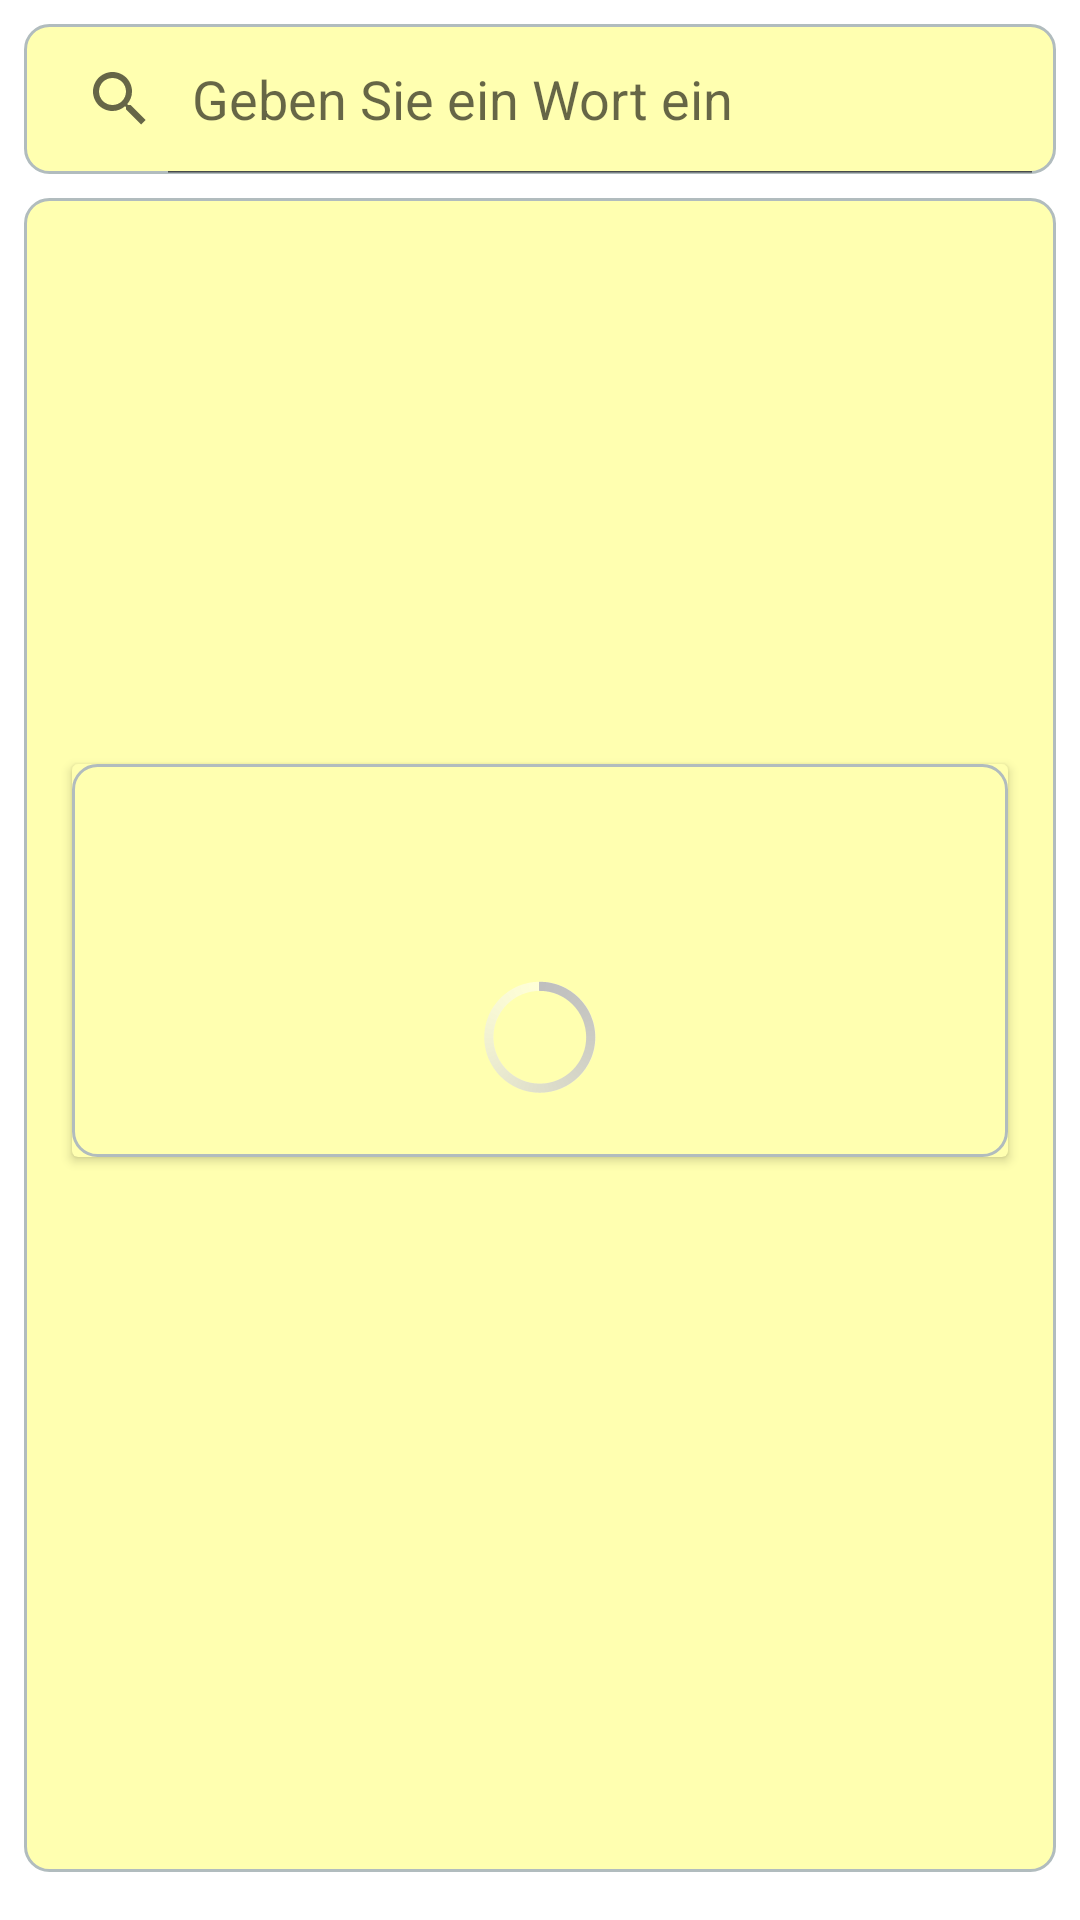

This screen was rendered from an Android layout file. Write that file and the resources it references.
<!-- AndroidManifest.xml: application theme AppTheme -->
<!-- res/layout/main_fav_fragment.xml -->
<?xml version="1.0" encoding="utf-8"?>
<androidx.constraintlayout.widget.ConstraintLayout xmlns:android="http://schemas.android.com/apk/res/android"
    xmlns:app="http://schemas.android.com/apk/res-auto"
    xmlns:tools="http://schemas.android.com/tools"
    android:layout_width="match_parent"
    android:layout_height="match_parent"
    android:background="#FFFFFF"
    tools:context=".ui.mainf.MainFragment">

    <SearchView
        android:id="@+id/searchView"
        android:layout_width="0dp"
        android:layout_height="50dp"
        android:layout_marginStart="8dp"
        android:layout_marginLeft="8dp"
        android:layout_marginTop="8dp"
        android:layout_marginEnd="8dp"
        android:layout_marginRight="8dp"
        android:layout_marginBottom="8dp"
        android:background="@drawable/search_back"
        android:iconifiedByDefault="false"
        android:queryHint="@string/search_bar_hint"
        android:requiresFadingEdge="vertical"
        app:layout_constraintBottom_toTopOf="@+id/recyclerView"
        app:layout_constraintEnd_toEndOf="parent"
        app:layout_constraintHorizontal_bias="1.0"
        app:layout_constraintStart_toStartOf="parent"
        app:layout_constraintTop_toTopOf="parent"
        app:layout_constraintVertical_bias="0.45">

    </SearchView>

    <androidx.recyclerview.widget.RecyclerView
        android:id="@+id/recyclerView"
        android:layout_width="0dp"
        android:layout_height="0dp"
        android:layout_marginStart="8dp"
        android:layout_marginLeft="8dp"
        android:layout_marginEnd="8dp"
        android:layout_marginRight="8dp"
        android:layout_marginBottom="16dp"
        android:background="@drawable/search_back"
        android:paddingBottom="8dp"
        app:layoutManager="androidx.recyclerview.widget.LinearLayoutManager"
        app:layout_constraintBottom_toBottomOf="parent"
        app:layout_constraintEnd_toEndOf="parent"
        app:layout_constraintHorizontal_bias="0.0"
        app:layout_constraintStart_toStartOf="parent"
        app:layout_constraintTop_toBottomOf="@+id/searchView" />

    <androidx.cardview.widget.CardView
        android:id="@+id/load_card"
        android:layout_width="match_parent"
        android:layout_height="wrap_content"
        android:layout_marginStart="24dp"
        android:layout_marginLeft="24dp"
        android:layout_marginEnd="24dp"
        android:layout_marginRight="24dp"
        app:cardBackgroundColor="@color/primaryLightColor"
        app:layout_constraintBottom_toBottomOf="parent"
        app:layout_constraintEnd_toEndOf="parent"
        app:layout_constraintStart_toStartOf="parent"
        app:layout_constraintTop_toTopOf="parent">

        <LinearLayout
            android:layout_width="match_parent"
            android:layout_height="match_parent"
            android:background="@drawable/search_back"
            android:orientation="vertical">

            <TextView
                android:id="@+id/status_text"
                android:layout_width="wrap_content"
                android:layout_height="wrap_content"
                android:layout_gravity="center_horizontal"
                android:layout_margin="16dp"
                tools:text="Loading...." />

            <ProgressBar
                android:id="@+id/progressBar"
                style="@android:style/Widget.Holo.Light.ProgressBar"
                android:layout_width="match_parent"
                android:layout_height="wrap_content"
                android:layout_margin="16dp" />
        </LinearLayout>
    </androidx.cardview.widget.CardView>

</androidx.constraintlayout.widget.ConstraintLayout>
<!-- resources referenced by this layout -->
<resources>
  <color name="primaryLightColor">#ffffb0</color>
  <!-- drawable search_back (drawable) -->
  <?xml version="1.0" encoding="UTF-8"?>
  <shape xmlns:android="http://schemas.android.com/apk/res/android">
      <solid android:color="@color/primaryLightColor"/>
      <stroke android:width="1dp" android:color="#B1BCBE" />
      <corners android:radius="8dp"/>
      <padding android:left="0dp" android:top="0dp" android:right="0dp" android:bottom="0dp" />
  </shape>
  <string name="search_bar_hint">Geben Sie ein Wort ein</string>
  <style name="AppTheme" parent="Theme.AppCompat.Light">
          
          <item name="colorPrimary">@color/primaryColor</item>
          <item name="colorPrimaryDark">@color/primaryDarkColor</item>
          <item name="colorAccent">@color/primaryLightColor</item>
          <item name="android:textColor">@color/primaryTextColor</item>
      </style>
  <color name="primaryColor">#ffe57f</color>
  <color name="primaryDarkColor">#cab350</color>
  <color name="primaryTextColor">#000000</color>
</resources>
